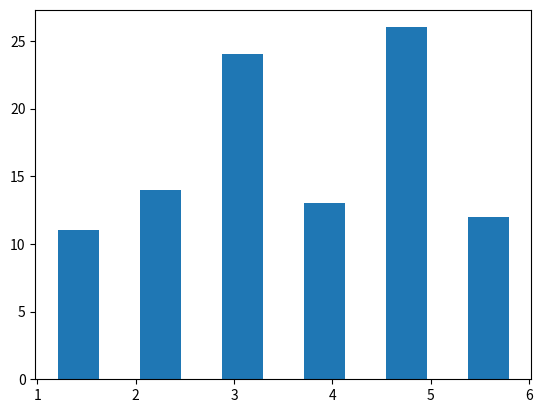

Reproduce this figure in Python.
#idea: use random.randint to make the rolls and use a for loop for 100 times. make a count variable for numbers 1-6, and use if and elif for each time random gets that number.
import random
from collections import defaultdict
import matplotlib.pyplot as plt
def diceRoll():
 
 
    """generates a random number from 1-6, 100 times
    and tells how  many times each number appeared"""


    # count1 = 0
    # count2 = 0 
    # count3 = 0 
    # count4 = 0
    # count5 = 0
    # count6 = 0
    # {1:0, 2:0, 3:0, 4:0, 5:0, 6:0}
    d = defaultdict(int)
    print(d[0]) # regular dict would throw an error, this one gives 0
    
    data = []

    for _ in range(100):
        diceRoll = random.randint(1,6)
        data.append(diceRoll) 
        # if diceRoll == 1:
        #     count1 = count1+1
        d[diceRoll] += 1 # handles all the values in one
    
    print([f"Rolled {i} {d[i]} times" for i in [1,2,3,4,5,6]])
    plt.hist(data, bins = 6, rwidth=0.5, align='mid') # , color=['r','g','b','y','k','r']
    plt.show()

diceRoll()

 
